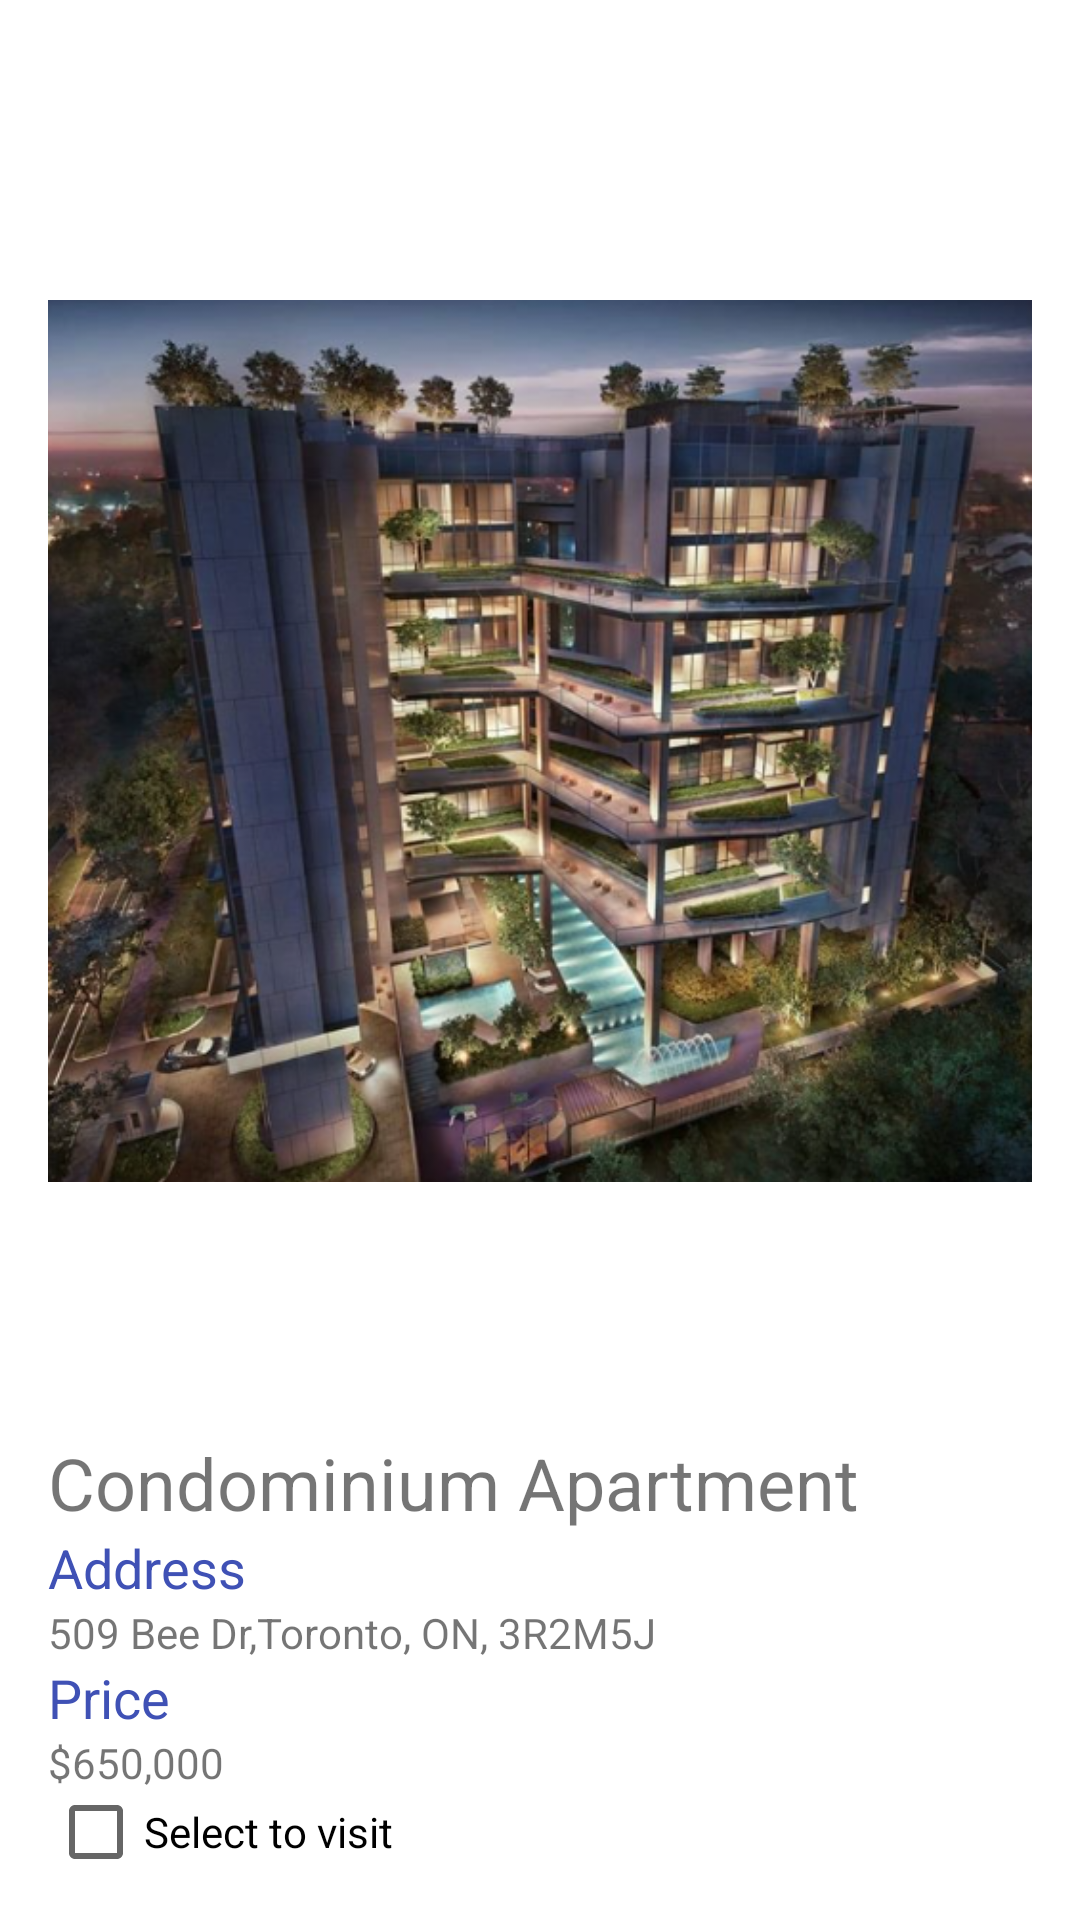

Android layout source for this screen:
<!-- AndroidManifest.xml: application theme Theme.SylviaYi_COMP304_Lab2 -->
<!-- res/layout/condo_page.xml -->
<?xml version="1.0" encoding="utf-8"?>
<LinearLayout xmlns:android="http://schemas.android.com/apk/res/android"
    xmlns:app="http://schemas.android.com/apk/res-auto"
    android:layout_width="match_parent"
    android:layout_height="match_parent"
    android:orientation="vertical"
    android:padding="16dp">

    <ImageView
        android:layout_width="wrap_content"
        android:layout_height="wrap_content"
        app:srcCompat="@drawable/condo" />

    <TextView
        android:layout_width="wrap_content"
        android:layout_height="wrap_content"
        android:text="@string/condo"
        android:textSize="24sp" />

    <TextView
        android:layout_width="wrap_content"
        android:layout_height="wrap_content"
        android:text="@string/address"
        android:textColor="#3F51B5"
        android:textSize="18sp" />

    <TextView
        android:layout_width="wrap_content"
        android:layout_height="wrap_content"
        android:text="@string/address_condo" />

    <TextView
        android:layout_width="wrap_content"
        android:layout_height="wrap_content"
        android:text="@string/price"
        android:textColor="#3F51B5"
        android:textSize="18sp" />

    <TextView
        android:layout_width="wrap_content"
        android:layout_height="wrap_content"
        android:text="@string/price_condo"/>

    <CheckBox
        android:id="@+id/checkBoxVisitApartment"
        android:layout_width="wrap_content"
        android:layout_height="wrap_content"
        android:text="@string/visit" />


</LinearLayout>
<!-- resources referenced by this layout -->
<resources>
  <!-- drawable condo: png bitmap (drawable, 479613 bytes) -->
  <string name="address">Address</string>
  <string name="address_condo">509 Bee Dr,Toronto, ON, 3R2M5J</string>
  <string name="condo">Condominium Apartment</string>
  <string name="price">Price</string>
  <string name="price_condo">$650,000</string>
  <string name="visit">Select to visit</string>
  <style name="Theme.SylviaYi_COMP304_Lab2" parent="Theme.MaterialComponents.DayNight.DarkActionBar">
          <item name="colorPrimary">@color/green</item>
          <item name="colorPrimaryVariant">@color/purple</item>
          <item name="colorOnPrimary">@color/white</item>
          
          <item name="colorSecondary">@color/green</item>
          <item name="colorSecondaryVariant">@color/green</item>
          <item name="colorOnSecondary">@color/black</item>
          
  
      </style>
  <color name="green">#8BC34A</color>
  <color name="purple">#8656DD</color>
  <color name="white">#FFFFFFFF</color>
  <color name="black">#FF000000</color>
</resources>
